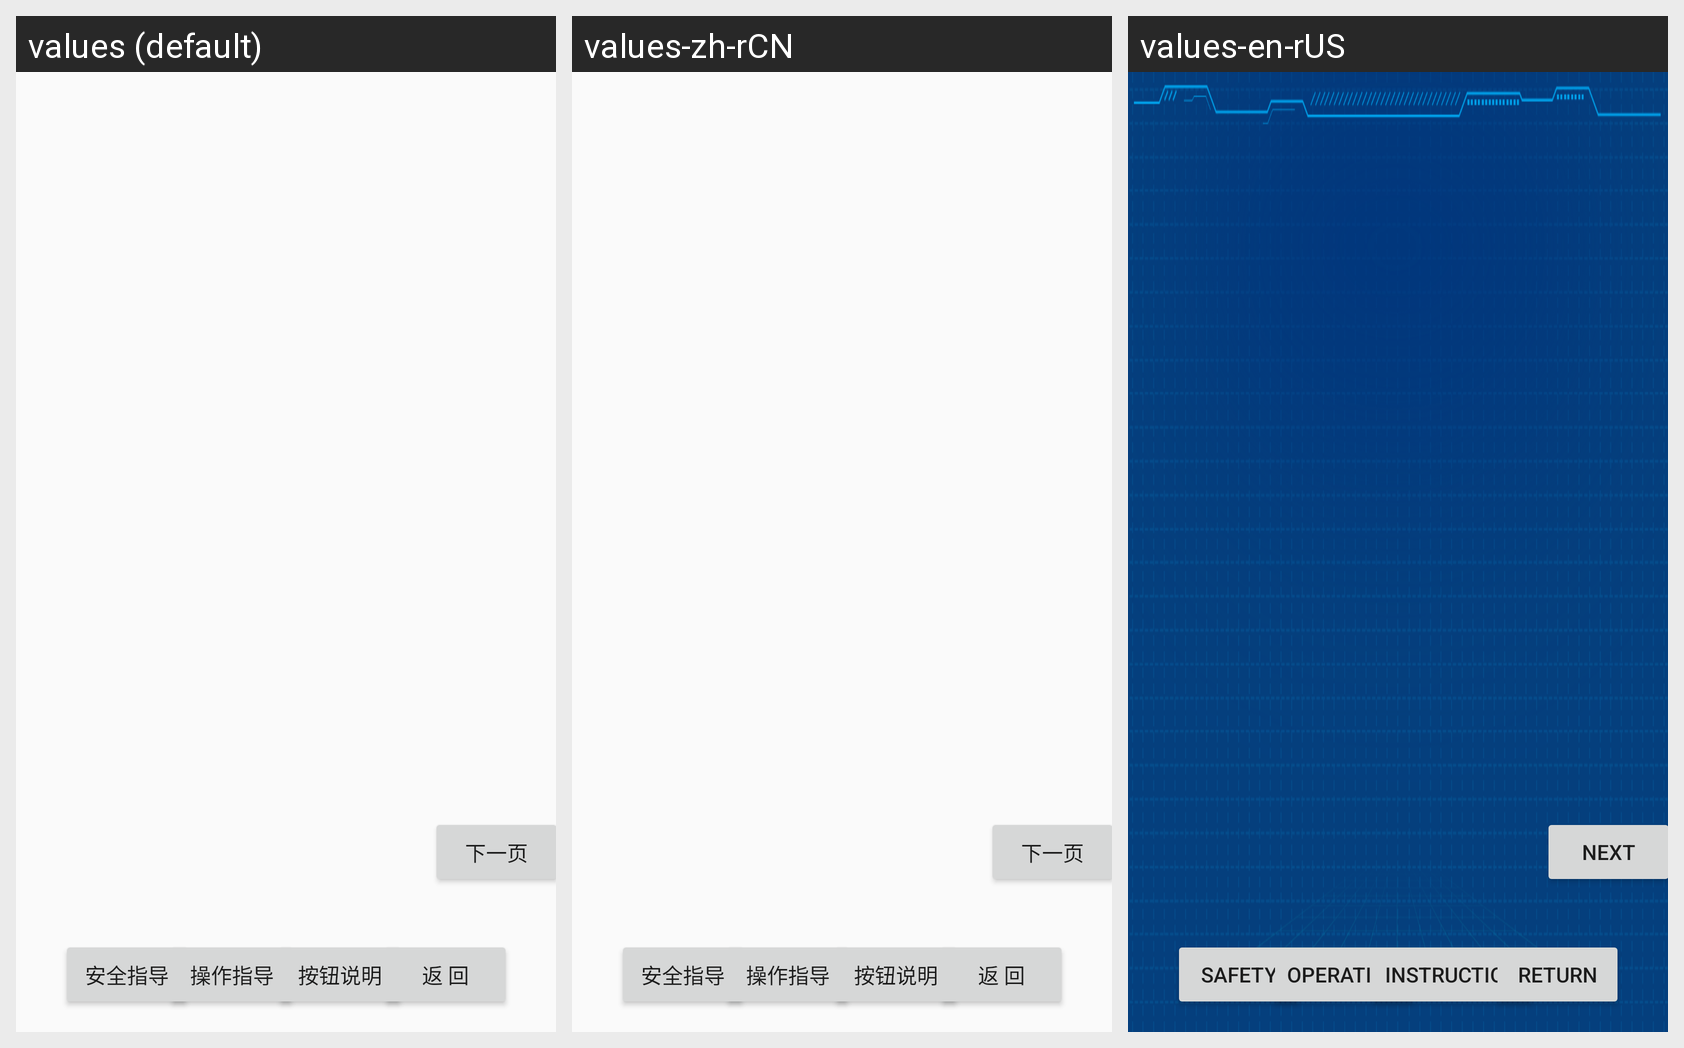

Locale-by-locale string values for the Android screen shown in this grid:
Android screen res/layout/activity_help.xml rendered under 3 locales, left to right: values (default), values-zh-rCN, values-en-rUS. Device: Nexus 5 (rendered at 1080×1920; each locale shown at half size, 540×960, under a caption strip naming it); theme AppTheme.
Strings drawn on this screen, with the default value and each locale's value (text and hints the layout hard-codes appear in the picture but are not listed):

btn_next
  values: 下一页
  values-zh-rCN: 下一页
  values-en-rUS: NEXT

safe_guide
  values: 安全指导
  values-zh-rCN: 安全指导
  values-en-rUS: Safety

operation_guide
  values: 操作指导
  values-zh-rCN: 操作指导
  values-en-rUS: Operation

button_instruction
  values: 按钮说明
  values-zh-rCN: 按钮说明
  values-en-rUS: Instruction

back
  values: 返 回
  values-zh-rCN: 返 回
  values-en-rUS: Return
